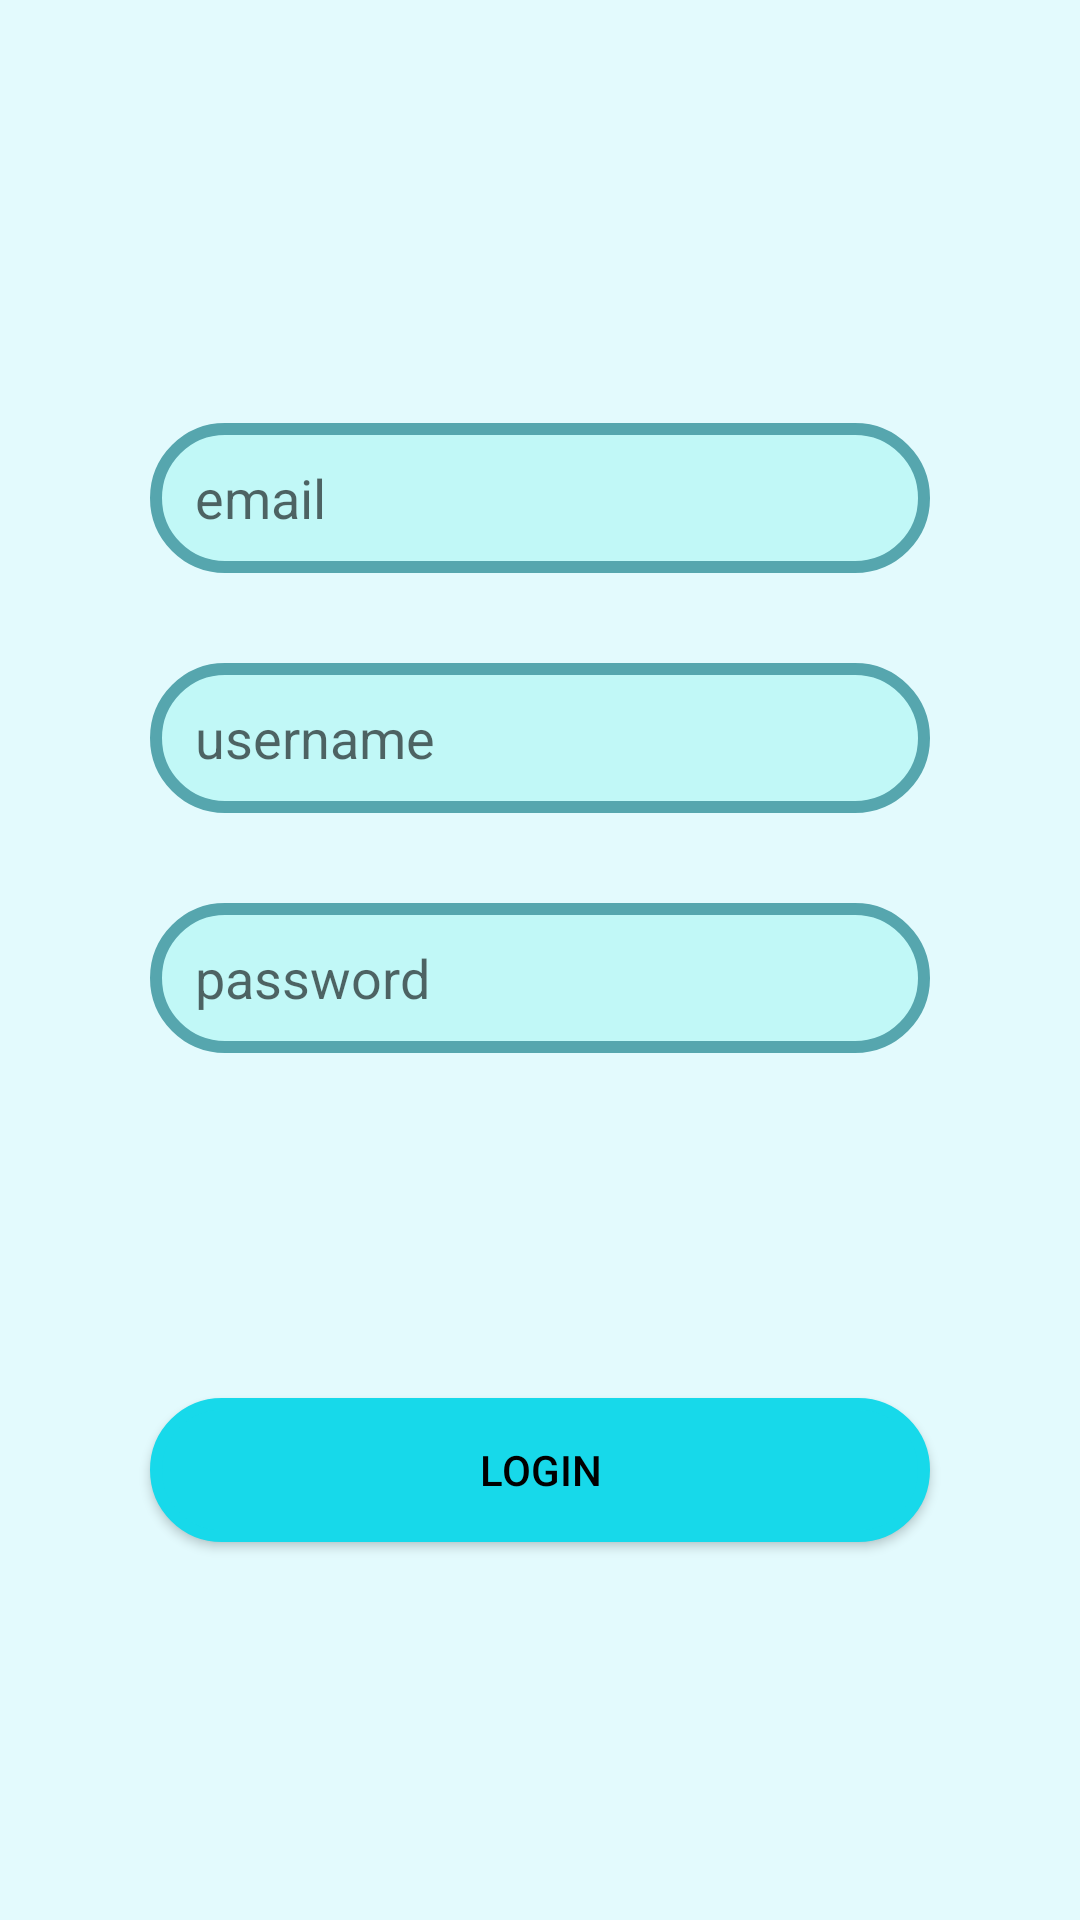

Produce the Android XML layout that renders to this screen, including the resource entries it uses.
<!-- AndroidManifest.xml: application theme Theme.RAFDnevnjak -->
<!-- res/layout/activity_login.xml -->
<?xml version="1.0" encoding="utf-8"?>
<LinearLayout
    xmlns:android="http://schemas.android.com/apk/res/android"
    xmlns:app="http://schemas.android.com/apk/res-auto"
    xmlns:tools="http://schemas.android.com/tools"
    android:layout_width="match_parent"
    android:layout_height="match_parent"
    android:orientation="vertical"
    android:gravity="center"
    tools:context="rs.raf.projekat1.sava_ivkovic_rn1220.activities.LoginActivity"
    android:background="@color/background"
    >

    <EditText
        android:id="@+id/editTextTextEmailAddress"
        android:layout_width="match_parent"
        android:layout_height="wrap_content"
        android:ems="10"
        android:minHeight="50dp"
        android:hint="@string/emailfield"
        android:inputType="textEmailAddress"
        android:layout_marginVertical="15dp"
        android:layout_marginHorizontal="50dp"
        android:background="@drawable/roundshape"
        android:paddingStart="15dp"
        />

    <EditText
        android:id="@+id/editTextTextPersonName"
        android:layout_width="match_parent"
        android:layout_height="wrap_content"
        android:ems="10"
        android:inputType="textPersonName"
        android:minHeight="50dp"
        android:hint="@string/usernamefield"
        android:layout_marginVertical="15dp"
        android:layout_marginHorizontal="50dp"
        android:background="@drawable/roundshape"
        android:paddingStart="15dp"
        />

    <EditText
        android:id="@+id/editTextTextPassword"
        android:layout_width="match_parent"
        android:layout_height="wrap_content"
        android:ems="10"
        android:minHeight="50dp"
        android:hint="@string/passwordfield"
        android:inputType="textPassword"
        android:layout_marginVertical="15dp"
        android:layout_marginHorizontal="50dp"
        android:background="@drawable/roundshape"
        android:paddingStart="15dp"
        />

    <Button
        android:id="@+id/button"
        android:layout_width="match_parent"
        android:layout_height="wrap_content"
        android:layout_marginTop="100dp"
        android:backgroundTint="@color/theme"
        android:textColor="@color/black"
        android:layout_marginHorizontal="50dp"
        android:text="@string/login"
        android:background="@drawable/roundshape1"
        />
</LinearLayout>
<!-- resources referenced by this layout -->
<resources>
  <color name="background">#e3fafd</color>
  <color name="black">#FF000000</color>
  <color name="theme">#17d9ea</color>
  <!-- drawable roundshape (drawable) -->
  <?xml version="1.0" encoding="utf-8"?>
  <shape xmlns:android="http://schemas.android.com/apk/res/android">
      <solid android:color="@color/background1"/>
  
      <stroke android:width="4dp"
          android:color="@color/background2" />
  
      <padding android:left="1dp"
          android:top="1dp"
          android:right="1dp"
          android:bottom="1dp" />
  
      <corners android:radius="25dp" />
  </shape>
  <!-- drawable roundshape1 (drawable) -->
  <?xml version="1.0" encoding="utf-8"?>
  <shape xmlns:android="http://schemas.android.com/apk/res/android">
      <solid android:color="@color/background3"/>
  
      <stroke android:width="4dp"
          android:color="@color/background2" />
  
      <padding android:left="1dp"
          android:top="1dp"
          android:right="1dp"
          android:bottom="1dp" />
  
      <corners android:radius="25dp" />
  </shape>
  <string name="emailfield">email</string>
  <string name="login">Login</string>
  <string name="passwordfield">password</string>
  <string name="usernamefield">username</string>
  <style name="Theme.RAFDnevnjak" parent="Theme.AppCompat.Light.NoActionBar">
          
          <item name="colorPrimary">@color/purple_500</item>
          <item name="colorPrimaryVariant">@color/purple_700</item>
          <item name="colorOnPrimary">@color/white</item>
          
          <item name="colorSecondary">@color/teal_200</item>
          <item name="colorSecondaryVariant">@color/teal_700</item>
          <item name="colorOnSecondary">@color/black</item>
          
          <item name="android:statusBarColor">?attr/colorPrimaryVariant</item>
          
      </style>
  <color name="background1">#c1f8f7</color>
  <color name="background2">#56a6ae</color>
  <color name="background3">#16d9eb</color>
  <color name="purple_500">#FF6200EE</color>
  <color name="purple_700">#FF3700B3</color>
  <color name="white">#FFFFFFFF</color>
  <color name="teal_200">#FF03DAC5</color>
  <color name="teal_700">#FF018786</color>
</resources>
